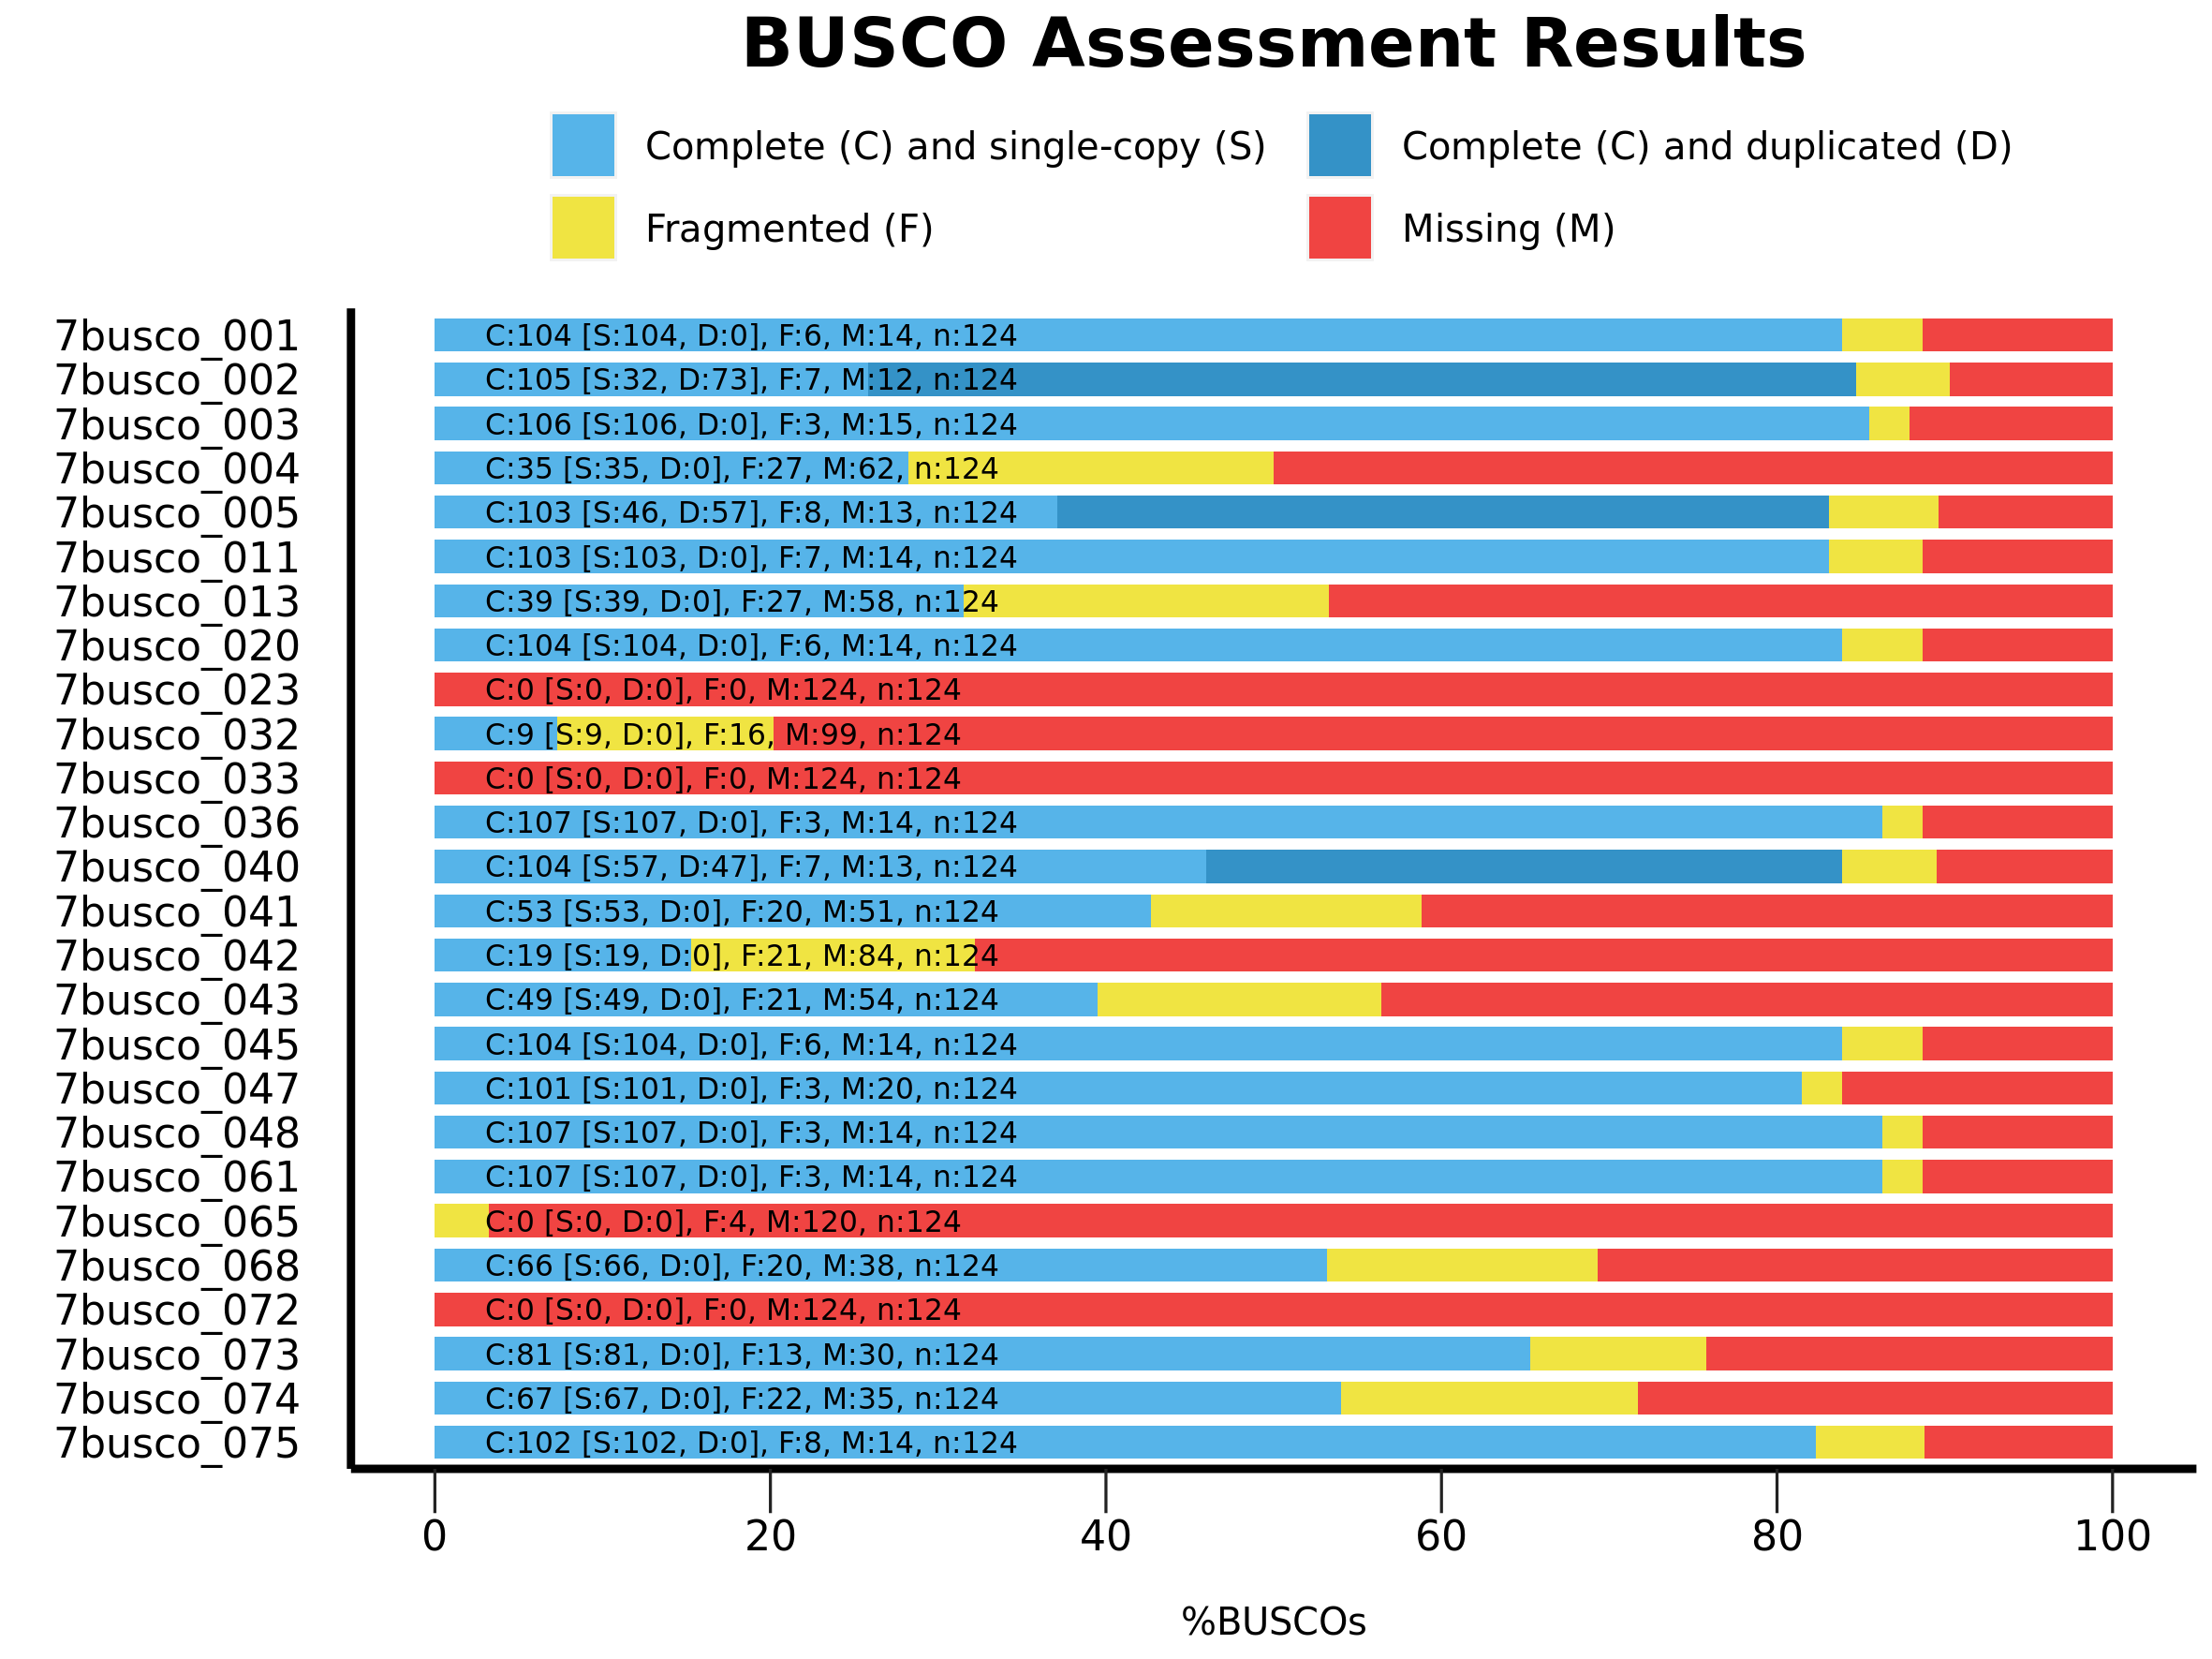

Write the R code that produced this figure.
######################################
#
# BUSCO summary figure
# @version 4.0.0
# @since BUSCO 2.0.0
# 
# Copyright (c) 2016-2021, Evgeny Zdobnov (ez@ezlab.org)
# Licensed under the MIT license. See LICENSE.md file.
#
######################################

# Load the required libraries
library(ggplot2)
library("grid")

# !!! CONFIGURE YOUR PLOT HERE !!! 
# Output
my_output <- paste("/mnt/storage-brno12-cerit/nfs4/home/andrea_kochova/BUSCO/7busco/summaries/","busco_figure.png",sep="/") 
my_width <- 20
my_height <- 15
my_unit <- "cm"

# Colors
my_colors <- c("#56B4E9", "#3492C7", "#F0E442", "#F04442")
# Bar height ratio
my_bar_height <- 0.75

# Legend
my_title <- "BUSCO Assessment Results"

# Font
my_family <- "sans"
my_size_ratio <- 1

# !!! SEE YOUR DATA HERE !!! 
# Your data as generated by python, remove or add more
my_species <- c('7busco_032', '7busco_032', '7busco_032', '7busco_032', '7busco_020', '7busco_020', '7busco_020', '7busco_020', '7busco_033', '7busco_033', '7busco_033', '7busco_033', '7busco_041', '7busco_041', '7busco_041', '7busco_041', '7busco_043', '7busco_043', '7busco_043', '7busco_043', '7busco_068', '7busco_068', '7busco_068', '7busco_068', '7busco_001', '7busco_001', '7busco_001', '7busco_001', '7busco_072', '7busco_072', '7busco_072', '7busco_072', '7busco_073', '7busco_073', '7busco_073', '7busco_073', '7busco_005', '7busco_005', '7busco_005', '7busco_005', '7busco_002', '7busco_002', '7busco_002', '7busco_002', '7busco_023', '7busco_023', '7busco_023', '7busco_023', '7busco_013', '7busco_013', '7busco_013', '7busco_013', '7busco_036', '7busco_036', '7busco_036', '7busco_036', '7busco_042', '7busco_042', '7busco_042', '7busco_042', '7busco_047', '7busco_047', '7busco_047', '7busco_047', '7busco_075', '7busco_075', '7busco_075', '7busco_075', '7busco_040', '7busco_040', '7busco_040', '7busco_040', '7busco_048', '7busco_048', '7busco_048', '7busco_048', '7busco_011', '7busco_011', '7busco_011', '7busco_011', '7busco_045', '7busco_045', '7busco_045', '7busco_045', '7busco_074', '7busco_074', '7busco_074', '7busco_074', '7busco_061', '7busco_061', '7busco_061', '7busco_061', '7busco_065', '7busco_065', '7busco_065', '7busco_065', '7busco_004', '7busco_004', '7busco_004', '7busco_004', '7busco_003', '7busco_003', '7busco_003', '7busco_003')
my_species <- factor(my_species)
my_species <- factor(my_species,levels(my_species)[c(length(levels(my_species)):1)]) # reorder your species here just by changing the values in the vector :
my_percentage <- c(7.3, 0.0, 12.9, 79.8, 83.9, 0.0, 4.8, 11.3, 0.0, 0.0, 0.0, 100.0, 42.7, 0.0, 16.1, 41.2, 39.5, 0.0, 16.9, 43.6, 53.2, 0.0, 16.1, 30.7, 83.9, 0.0, 4.8, 11.3, 0.0, 0.0, 0.0, 100.0, 65.3, 0.0, 10.5, 24.2, 37.1, 46.0, 6.5, 10.4, 25.8, 58.9, 5.6, 9.7, 0.0, 0.0, 0.0, 100.0, 31.5, 0.0, 21.8, 46.7, 86.3, 0.0, 2.4, 11.3, 15.3, 0.0, 16.9, 67.8, 81.5, 0.0, 2.4, 16.1, 82.3, 0.0, 6.5, 11.2, 46.0, 37.9, 5.6, 10.5, 86.3, 0.0, 2.4, 11.3, 83.1, 0.0, 5.6, 11.3, 83.9, 0.0, 4.8, 11.3, 54.0, 0.0, 17.7, 28.3, 86.3, 0.0, 2.4, 11.3, 0.0, 0.0, 3.2, 96.8, 28.2, 0.0, 21.8, 50.0, 85.5, 0.0, 2.4, 12.1)
my_values <- c(9, 0, 16, 99, 104, 0, 6, 14, 0, 0, 0, 124, 53, 0, 20, 51, 49, 0, 21, 54, 66, 0, 20, 38, 104, 0, 6, 14, 0, 0, 0, 124, 81, 0, 13, 30, 46, 57, 8, 13, 32, 73, 7, 12, 0, 0, 0, 124, 39, 0, 27, 58, 107, 0, 3, 14, 19, 0, 21, 84, 101, 0, 3, 20, 102, 0, 8, 14, 57, 47, 7, 13, 107, 0, 3, 14, 103, 0, 7, 14, 104, 0, 6, 14, 67, 0, 22, 35, 107, 0, 3, 14, 0, 0, 4, 120, 35, 0, 27, 62, 106, 0, 3, 15)

######################################
######################################
######################################
# Code to produce the graph
labsize = 1
if (length(levels(my_species)) > 10){
 labsize = 0.66
}
print("Plotting the figure ...")
category <- c(rep(c("S","D","F","M"),c(1)))
category <-factor(category)
category = factor(category,levels(category)[c(4,1,2,3)])
df = data.frame(my_species,my_percentage,my_values,category)

figure <- ggplot() + 
  
  geom_bar(aes(y = my_percentage, x = my_species, fill = category), position = position_stack(reverse = TRUE), data = df, stat="identity", width=my_bar_height) + 
  coord_flip() + 
  theme_gray(base_size = 8) + 
  scale_y_continuous(labels = c("0","20","40","60","80","100"), breaks = c(0,20,40,60,80,100)) + 
  scale_fill_manual(values = my_colors,labels =c(" Complete (C) and single-copy (S)  ",
                                                 " Complete (C) and duplicated (D)",
                                                 " Fragmented (F)  ",
                                                 " Missing (M)")) +   
  ggtitle(my_title) + 
  xlab("") + 
  ylab("\n%BUSCOs") + 

  theme(plot.title = element_text(family=my_family, hjust=0.5, colour = "black", size = rel(2.2)*my_size_ratio, face = "bold")) + 
  theme(legend.position="top",legend.title = element_blank()) + 
  theme(legend.text = element_text(family=my_family, size = rel(1.2)*my_size_ratio)) + 
  theme(panel.background = element_rect(color="#FFFFFF", fill="white")) + 
  theme(panel.grid.minor = element_blank()) + 
  theme(panel.grid.major = element_blank()) +
  theme(axis.text.y = element_text(family=my_family, colour = "black", size = rel(1.66)*my_size_ratio)) + 
  theme(axis.text.x = element_text(family=my_family, colour = "black", size = rel(1.66)*my_size_ratio)) + 
  theme(axis.line = element_line(size=1*my_size_ratio, colour = "black")) + 
  theme(axis.ticks.length = unit(.85, "cm")) + 
  theme(axis.ticks.y = element_line(colour="white", size = 0)) + 
  theme(axis.ticks.x = element_line(colour="#222222")) + 
  theme(axis.ticks.length = unit(0.4, "cm")) + 
  theme(axis.title.x = element_text(family=my_family, size=rel(1.2)*my_size_ratio)) + 
  
  guides(fill = guide_legend(override.aes = list(colour = NULL))) +
  guides(fill=guide_legend(nrow=2,byrow=TRUE))
  
  for(i in rev(c(1:length(levels(my_species))))){
    detailed_values <- my_values[my_species==my_species[my_species==levels(my_species)[i]]]
    total_buscos <- sum(detailed_values)
    figure <- figure + 
    annotate("text", label=paste("C:", detailed_values[1] + detailed_values[2], " [S:", detailed_values[1], ", D:", detailed_values[2], "], F:", detailed_values[3], ", M:", detailed_values[4], ", n:", total_buscos, sep=""), 
             y=3, x = i, size = labsize*4*my_size_ratio, colour = "black", hjust=0, family=my_family)
  }
  
ggsave(figure, file=my_output, width = my_width, height = my_height, unit = my_unit)
print("Done")
